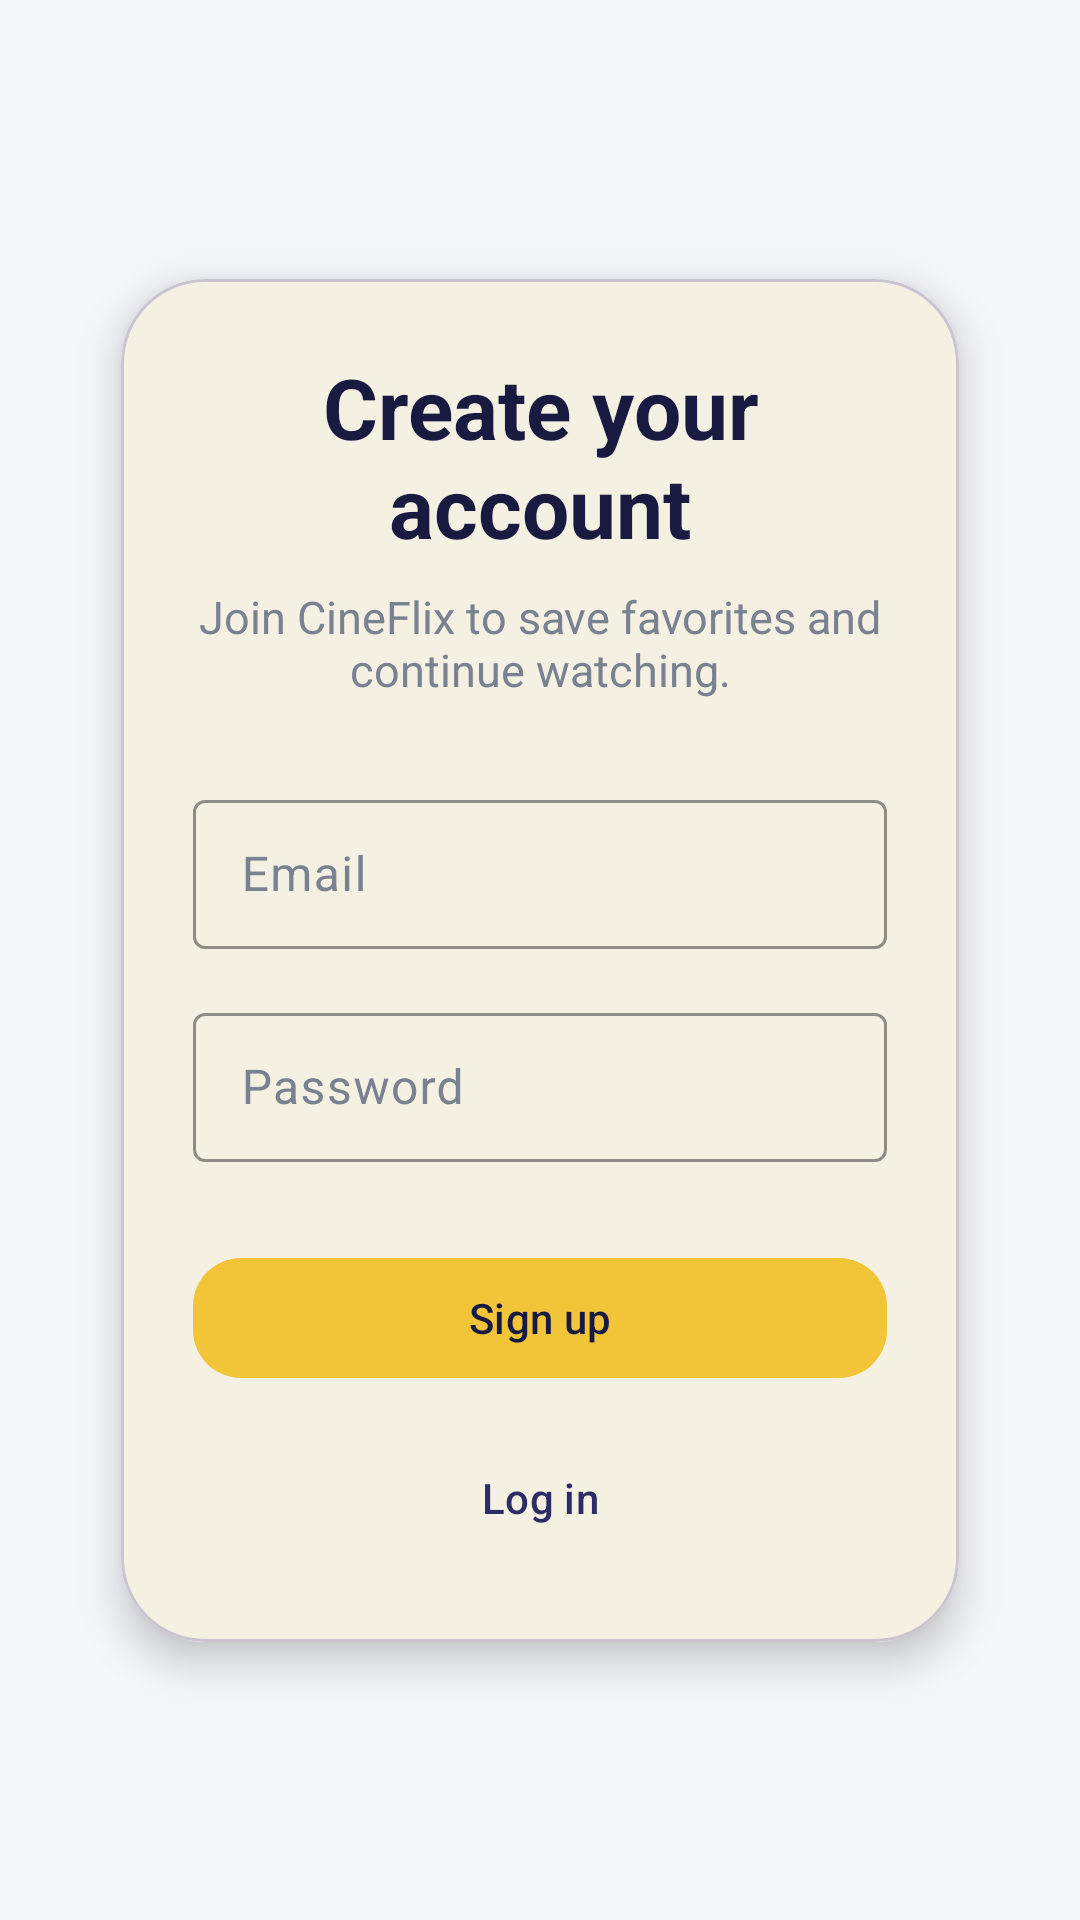

Produce the Android XML layout that renders to this screen, including the resource entries it uses.
<!-- AndroidManifest.xml: application theme Theme.MoviesApp -->
<!-- res/layout/signup_layout.xml -->
<?xml version="1.0" encoding="utf-8"?>
<androidx.core.widget.NestedScrollView xmlns:android="http://schemas.android.com/apk/res/android"
    xmlns:app="http://schemas.android.com/apk/res-auto"
    xmlns:tools="http://schemas.android.com/tools"
    android:layout_width="match_parent"
    android:layout_height="match_parent"
    android:background="@color/brand_surface_light"
    android:fillViewport="true"
    android:clipToPadding="false"
    android:padding="24dp">

    <androidx.constraintlayout.widget.ConstraintLayout
        android:layout_width="match_parent"
        android:layout_height="match_parent">

        <com.google.android.material.card.MaterialCardView
            android:id="@+id/signup_card"
            android:layout_width="0dp"
            android:layout_height="wrap_content"
            app:cardCornerRadius="28dp"
            app:cardElevation="8dp"
            app:cardUseCompatPadding="true"
            app:contentPadding="24dp"
            app:layout_constraintBottom_toBottomOf="parent"
            app:layout_constraintEnd_toEndOf="parent"
            app:layout_constraintStart_toStartOf="parent"
            app:layout_constraintTop_toTopOf="parent"
            app:layout_constraintWidth_max="420dp">

            <LinearLayout
                android:layout_width="match_parent"
                android:layout_height="wrap_content"
                android:orientation="vertical"
                android:gravity="center_horizontal">

                <TextView
                    android:layout_width="wrap_content"
                    android:layout_height="wrap_content"
                    android:text="@string/signup_title"
                    android:textAlignment="center"
                    android:textColor="@color/brand_on_surface_light"
                    android:textSize="28sp"
                    android:textStyle="bold" />

                <TextView
                    android:layout_width="wrap_content"
                    android:layout_height="wrap_content"
                    android:layout_marginTop="8dp"
                    android:layout_marginBottom="28dp"
                    android:text="@string/signup_subtitle"
                    android:textAlignment="center"
                    android:textColor="@color/brand_on_surface_variant_light"
                    android:textSize="15sp" />

                <com.google.android.material.textfield.TextInputLayout
                    android:layout_width="match_parent"
                    android:layout_height="wrap_content"
                    android:hint="@string/email_hint"
                    app:boxBackgroundMode="outline"
                    app:boxStrokeColor="@color/brand_primary_light"
                    app:boxStrokeWidth="1dp"
                    app:boxStrokeWidthFocused="2dp">

                    <com.google.android.material.textfield.TextInputEditText
                        android:id="@+id/signup_email_input"
                        android:layout_width="match_parent"
                        android:layout_height="wrap_content"
                        android:autofillHints="emailAddress"
                        android:inputType="textEmailAddress"
                        android:imeOptions="actionNext"
                        android:paddingVertical="14dp" />
                </com.google.android.material.textfield.TextInputLayout>

                <com.google.android.material.textfield.TextInputLayout
                    android:layout_width="match_parent"
                    android:layout_height="wrap_content"
                    android:layout_marginTop="16dp"
                    android:hint="@string/password_hint"
                    app:boxBackgroundMode="outline"
                    app:boxStrokeColor="@color/brand_primary_light"
                    app:boxStrokeWidth="1dp"
                    app:boxStrokeWidthFocused="2dp">

                    <com.google.android.material.textfield.TextInputEditText
                        android:id="@+id/signup_password_input"
                        android:layout_width="match_parent"
                        android:layout_height="wrap_content"
                        android:autofillHints="password"
                        android:inputType="textPassword"
                        android:imeOptions="actionDone"
                        android:paddingVertical="14dp" />
                </com.google.android.material.textfield.TextInputLayout>

                <com.google.android.material.button.MaterialButton
                    android:id="@+id/signup_button"
                    android:layout_width="match_parent"
                    android:layout_height="wrap_content"
                    android:layout_marginTop="28dp"
                    android:text="@string/signup"
                    android:textAllCaps="false"
                    android:textColor="@color/brand_on_primary_light"
                    app:backgroundTint="@color/brand_primary_light"
                    app:cornerRadius="16dp"
                    app:iconPadding="0dp" />

                <com.google.android.material.button.MaterialButton
                    android:id="@+id/login_link_button"
                    style="@style/Widget.Material3.Button.TextButton"
                    android:layout_width="wrap_content"
                    android:layout_height="wrap_content"
                    android:layout_marginTop="12dp"
                    android:text="@string/login"
                    android:textAllCaps="false"
                    android:textColor="@color/brand_section_light" />

                <TextView
                    android:id="@+id/signup_error"
                    android:layout_width="match_parent"
                    android:layout_height="wrap_content"
                    android:layout_marginTop="16dp"
                    android:textAlignment="center"
                    android:textColor="@android:color/holo_red_dark"
                    android:visibility="gone"
                    tools:text="Password must be at least 6 characters." />

            </LinearLayout>

        </com.google.android.material.card.MaterialCardView>

    </androidx.constraintlayout.widget.ConstraintLayout>

</androidx.core.widget.NestedScrollView>
<!-- resources referenced by this layout -->
<resources>
  <color name="brand_on_primary_light">#191A40</color>
  <color name="brand_on_surface_light">#191A40</color>
  <color name="brand_on_surface_variant_light">#7A8190</color>
  <color name="brand_primary_light">#F2C438</color>
  <color name="brand_section_light">#2D2C66</color>
  <color name="brand_surface_light">#F5F7FA</color>
  <string name="email_hint">Email</string>
  <string name="login">Log in</string>
  <string name="password_hint">Password</string>
  <string name="signup">Sign up</string>
  <string name="signup_subtitle">Join CineFlix to save favorites and continue watching.</string>
  <string name="signup_title">Create your account</string>
  <style name="Theme.MoviesApp" parent="Base.Theme.MoviesApp" />
  <style name="Base.Theme.MoviesApp" parent="Theme.Material3.DayNight.NoActionBar">
          <item name="colorPrimary">@color/brand_primary_light</item>
          <item name="colorOnPrimary">@color/brand_on_primary_light</item>
          <item name="colorSecondary">@color/brand_section_light</item>
          <item name="colorOnSecondary">@color/brand_surface_variant_light</item>
  
          <item name="colorSurface">@color/brand_surface_light</item>
          <item name="colorSurfaceVariant">@color/brand_surface_variant_light</item>
          <item name="colorOnSurface">@color/brand_on_surface_light</item>
          <item name="colorOnSurfaceVariant">@color/brand_on_surface_variant_light</item>
          <item name="colorOutline">@color/brand_outline_light</item>
  
          <item name="android:textColorPrimary">@color/brand_on_surface_light</item>
          <item name="android:textColorSecondary">@color/brand_on_surface_variant_light</item>
  
          <item name="android:statusBarColor">@android:color/transparent</item>
          <item name="android:windowLightStatusBar">true</item>
      </style>
  <color name="brand_surface_variant_light">#FFFFFF</color>
  <color name="brand_outline_light">#E4E8EE</color>
</resources>
